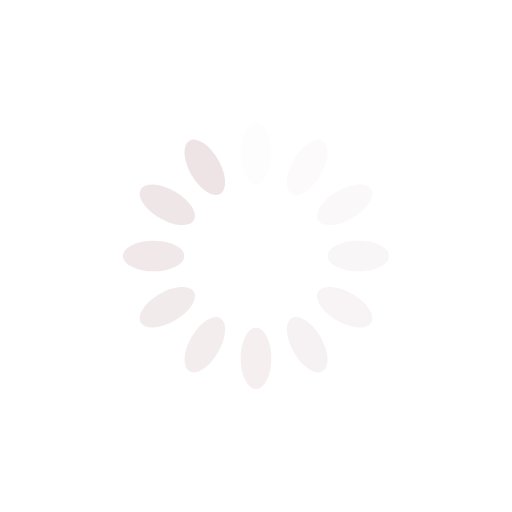
t = 0.00 s
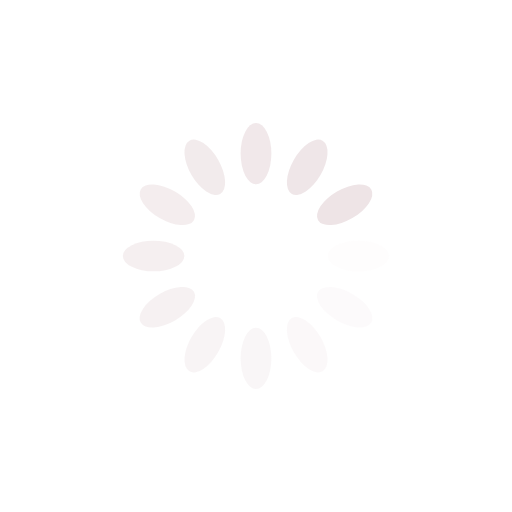
t = 0.25 s
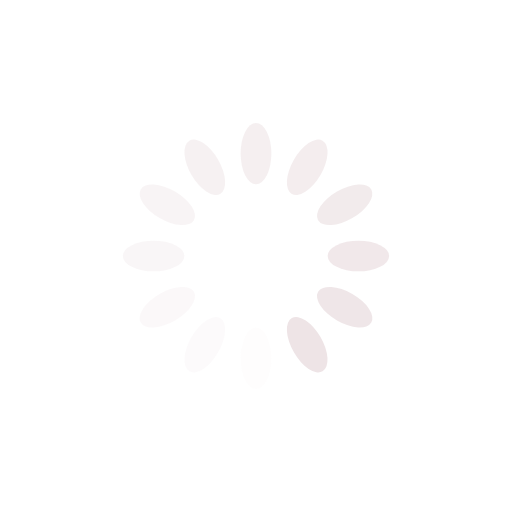
t = 0.50 s
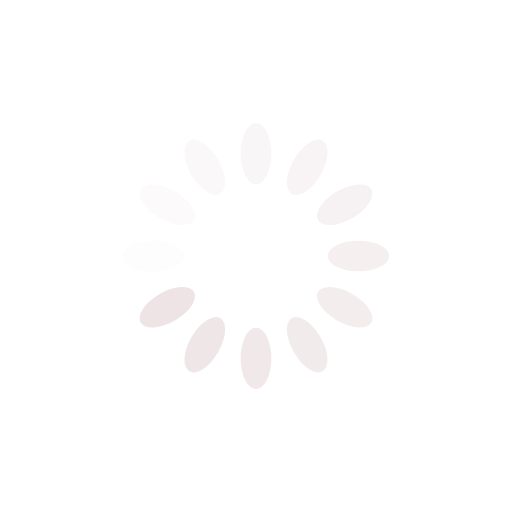
t = 0.75 s

The animated SVG that drew these frames (rendered in a browser with its animation timeline set to each time). Animation: 12 SMIL elements (animate=12); one cycle of 1.00 s, repeats indefinitely.

<?xml version="1.0" encoding="utf-8"?>
<svg xmlns="http://www.w3.org/2000/svg" xmlns:xlink="http://www.w3.org/1999/xlink" style="margin: auto; background: none; display: block; shape-rendering: auto;" width="200px" height="200px" viewBox="0 0 100 100" preserveAspectRatio="xMidYMid">
<g transform="rotate(0 50 50)">
  <rect x="47" y="24" rx="3" ry="6" width="6" height="12" fill="#eee4e6">
    <animate attributeName="opacity" values="1;0" keyTimes="0;1" dur="1s" begin="-0.9166666666666666s" repeatCount="indefinite"></animate>
  </rect>
</g><g transform="rotate(30 50 50)">
  <rect x="47" y="24" rx="3" ry="6" width="6" height="12" fill="#eee4e6">
    <animate attributeName="opacity" values="1;0" keyTimes="0;1" dur="1s" begin="-0.8333333333333334s" repeatCount="indefinite"></animate>
  </rect>
</g><g transform="rotate(60 50 50)">
  <rect x="47" y="24" rx="3" ry="6" width="6" height="12" fill="#eee4e6">
    <animate attributeName="opacity" values="1;0" keyTimes="0;1" dur="1s" begin="-0.75s" repeatCount="indefinite"></animate>
  </rect>
</g><g transform="rotate(90 50 50)">
  <rect x="47" y="24" rx="3" ry="6" width="6" height="12" fill="#eee4e6">
    <animate attributeName="opacity" values="1;0" keyTimes="0;1" dur="1s" begin="-0.6666666666666666s" repeatCount="indefinite"></animate>
  </rect>
</g><g transform="rotate(120 50 50)">
  <rect x="47" y="24" rx="3" ry="6" width="6" height="12" fill="#eee4e6">
    <animate attributeName="opacity" values="1;0" keyTimes="0;1" dur="1s" begin="-0.5833333333333334s" repeatCount="indefinite"></animate>
  </rect>
</g><g transform="rotate(150 50 50)">
  <rect x="47" y="24" rx="3" ry="6" width="6" height="12" fill="#eee4e6">
    <animate attributeName="opacity" values="1;0" keyTimes="0;1" dur="1s" begin="-0.5s" repeatCount="indefinite"></animate>
  </rect>
</g><g transform="rotate(180 50 50)">
  <rect x="47" y="24" rx="3" ry="6" width="6" height="12" fill="#eee4e6">
    <animate attributeName="opacity" values="1;0" keyTimes="0;1" dur="1s" begin="-0.4166666666666667s" repeatCount="indefinite"></animate>
  </rect>
</g><g transform="rotate(210 50 50)">
  <rect x="47" y="24" rx="3" ry="6" width="6" height="12" fill="#eee4e6">
    <animate attributeName="opacity" values="1;0" keyTimes="0;1" dur="1s" begin="-0.3333333333333333s" repeatCount="indefinite"></animate>
  </rect>
</g><g transform="rotate(240 50 50)">
  <rect x="47" y="24" rx="3" ry="6" width="6" height="12" fill="#eee4e6">
    <animate attributeName="opacity" values="1;0" keyTimes="0;1" dur="1s" begin="-0.25s" repeatCount="indefinite"></animate>
  </rect>
</g><g transform="rotate(270 50 50)">
  <rect x="47" y="24" rx="3" ry="6" width="6" height="12" fill="#eee4e6">
    <animate attributeName="opacity" values="1;0" keyTimes="0;1" dur="1s" begin="-0.16666666666666666s" repeatCount="indefinite"></animate>
  </rect>
</g><g transform="rotate(300 50 50)">
  <rect x="47" y="24" rx="3" ry="6" width="6" height="12" fill="#eee4e6">
    <animate attributeName="opacity" values="1;0" keyTimes="0;1" dur="1s" begin="-0.08333333333333333s" repeatCount="indefinite"></animate>
  </rect>
</g><g transform="rotate(330 50 50)">
  <rect x="47" y="24" rx="3" ry="6" width="6" height="12" fill="#eee4e6">
    <animate attributeName="opacity" values="1;0" keyTimes="0;1" dur="1s" begin="0s" repeatCount="indefinite"></animate>
  </rect>
</g>
<!-- [ldio] generated by https://loading.io/ --></svg>